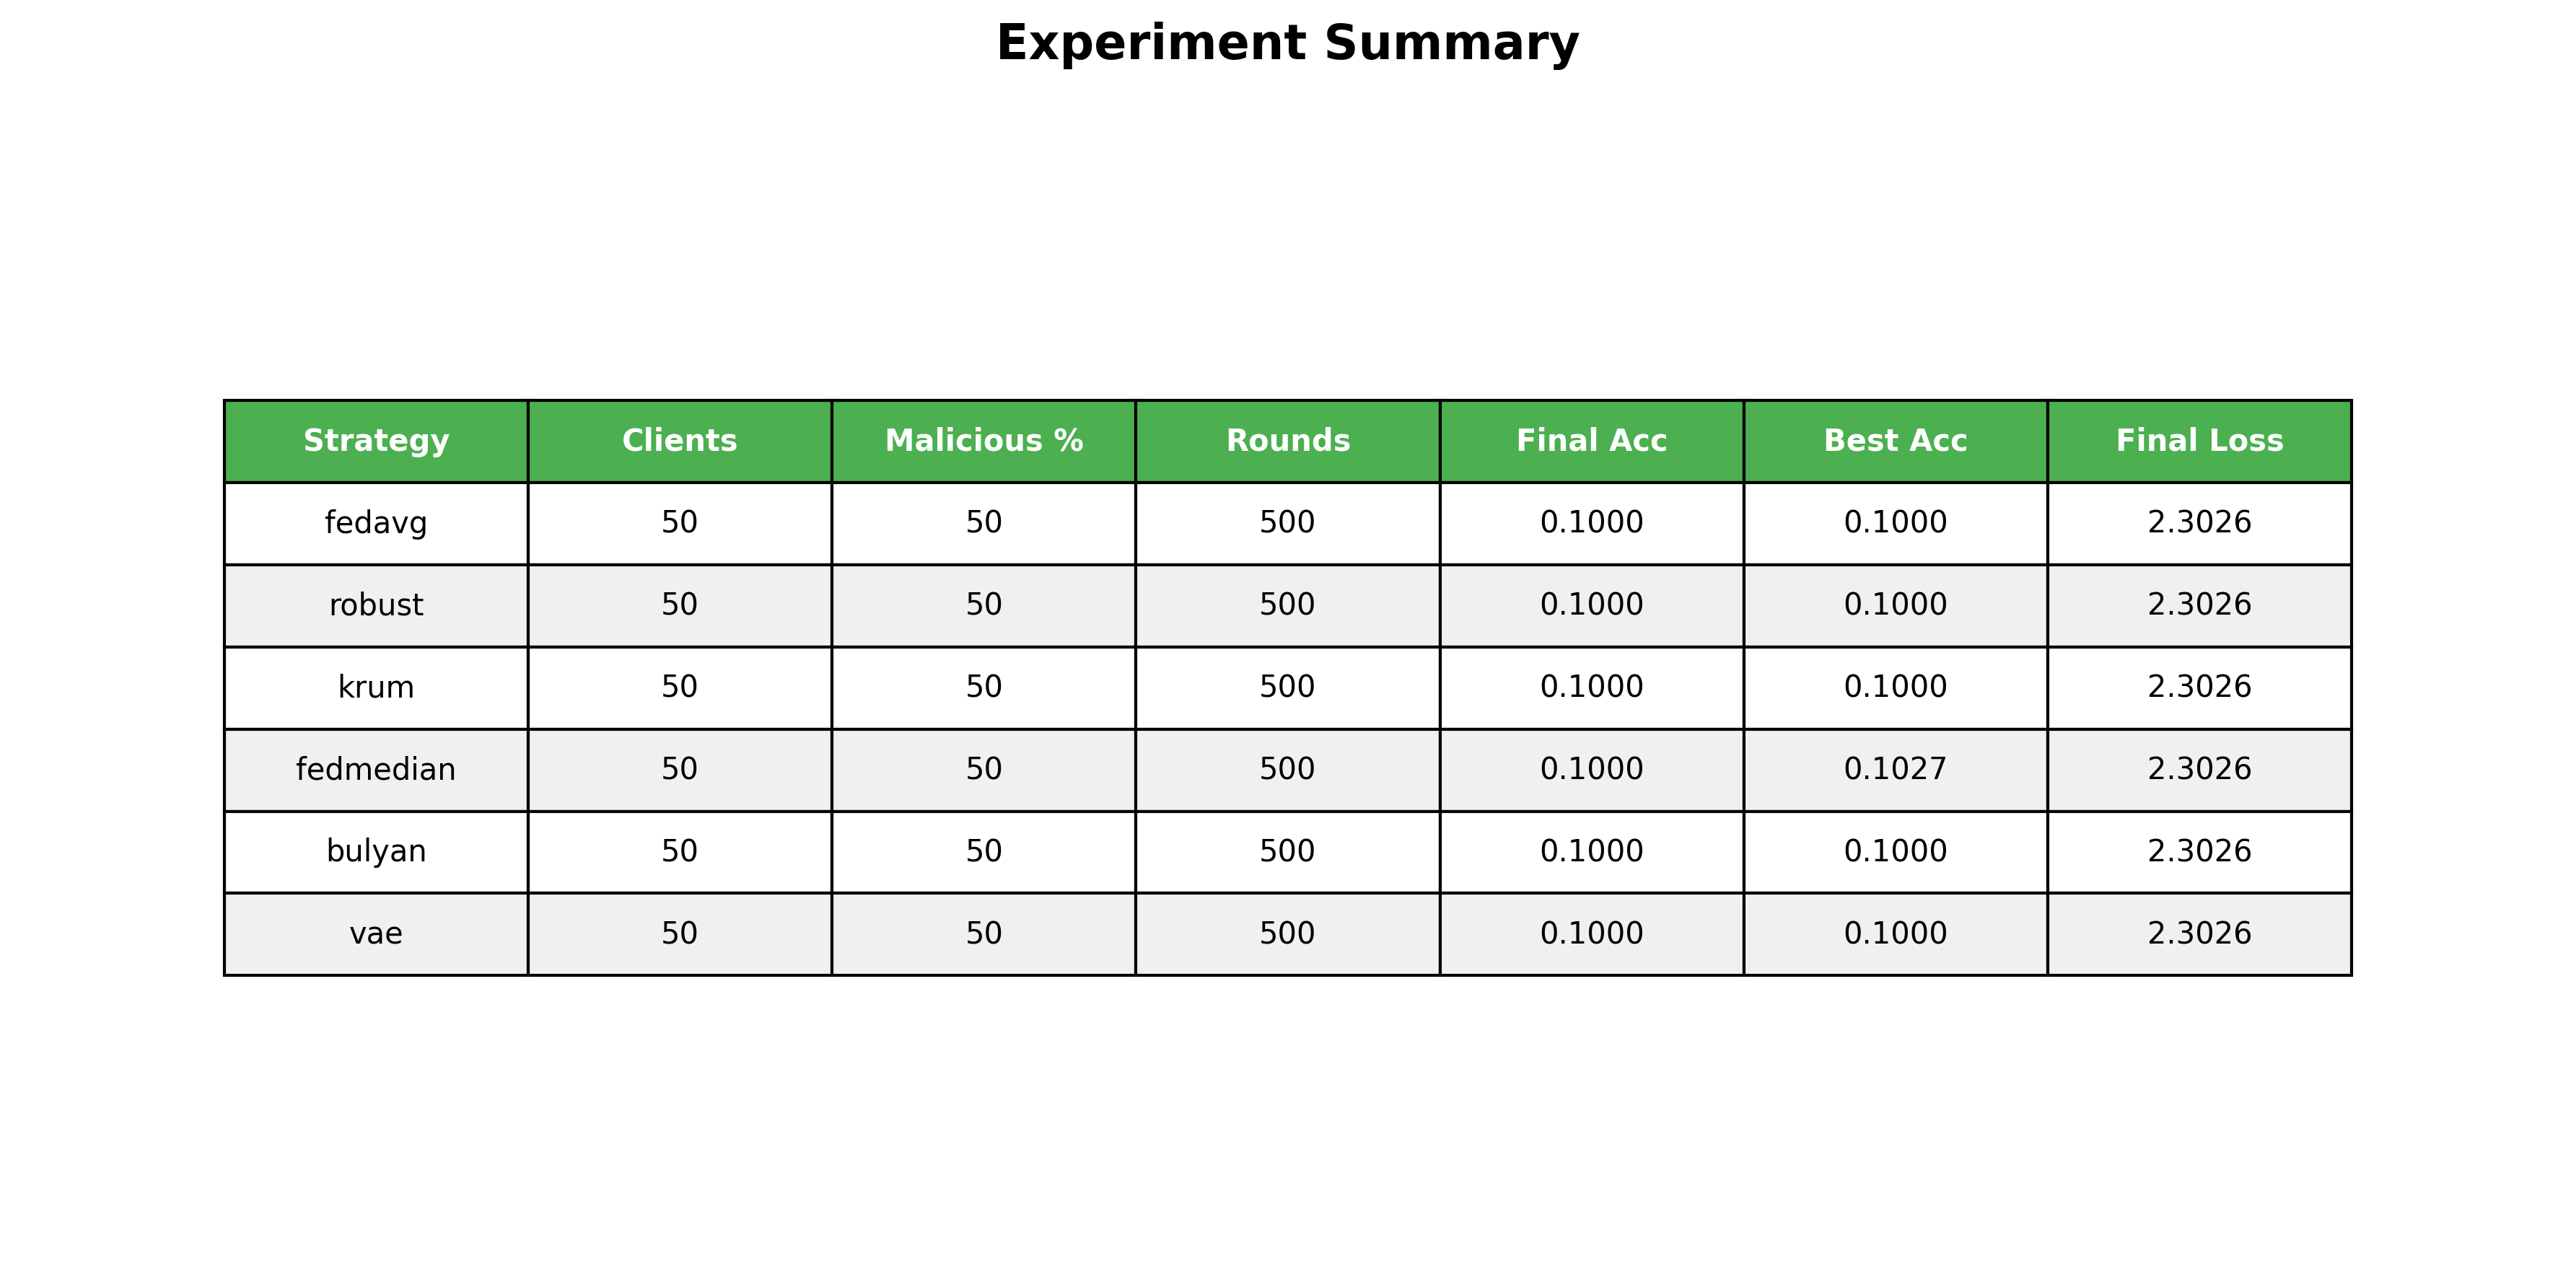

The file beside this chart, header and first rows:
Strategy, Clients, Malicious %, Rounds, Final Acc, Best Acc, Final Loss
fedavg, 50, 50, 500, 0.1000, 0.1000, 2.303
robust, 50, 50, 500, 0.1000, 0.1000, 2.303
krum, 50, 50, 500, 0.1000, 0.1000, 2.303
fedmedian, 50, 50, 500, 0.1000, 0.1027, 2.303
bulyan, 50, 50, 500, 0.1000, 0.1000, 2.303
vae, 50, 50, 500, 0.1000, 0.1000, 2.303
